Run: headless pygame with SDL's dummy video driver; simulated clock (each Clock.tick advances the game by its frame time, no real sleeping); random seed 0; keys injected as events and as key.get_pressed() state; no mouse input.
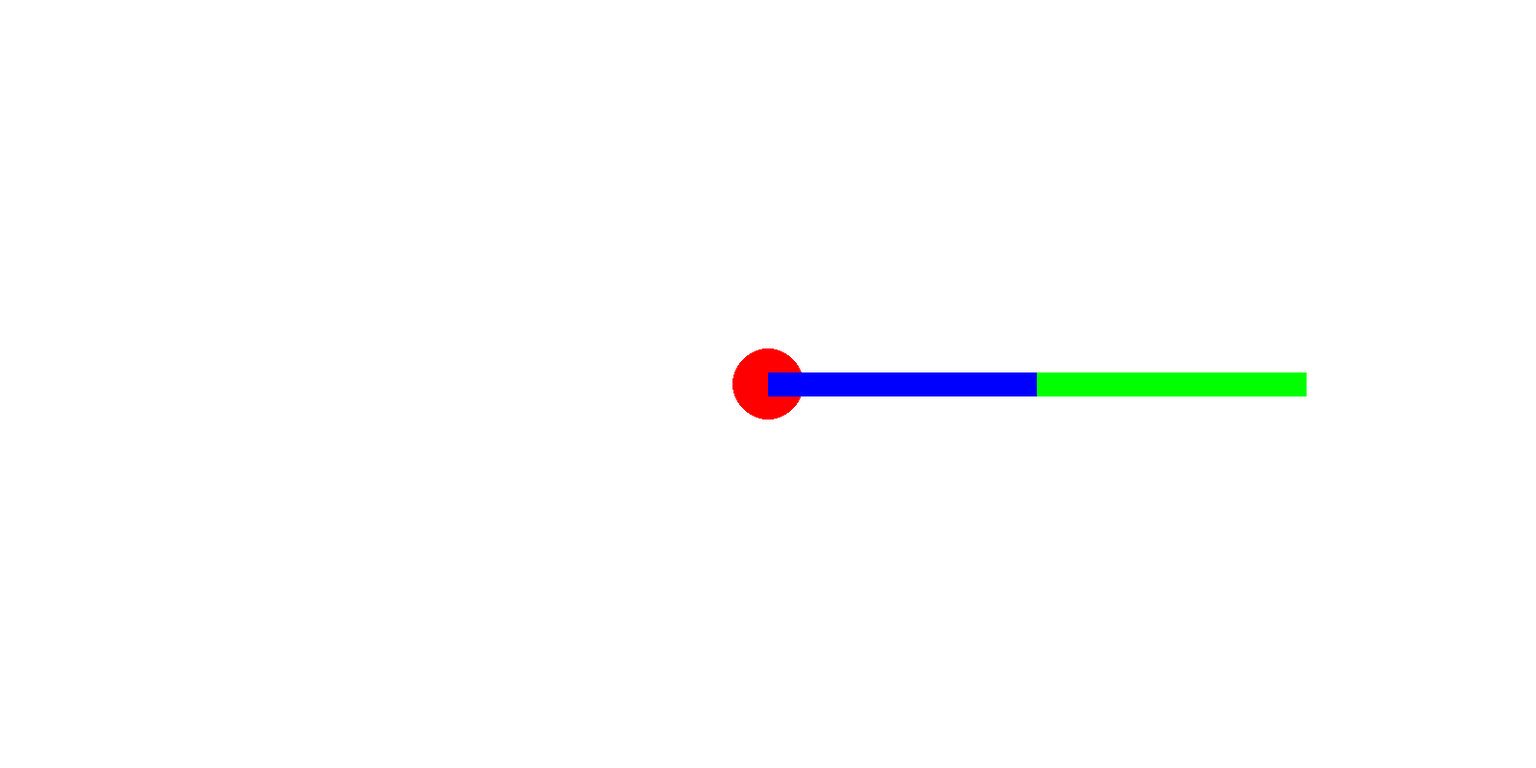
Frame 1 of 4 · flips 1–60 · no input
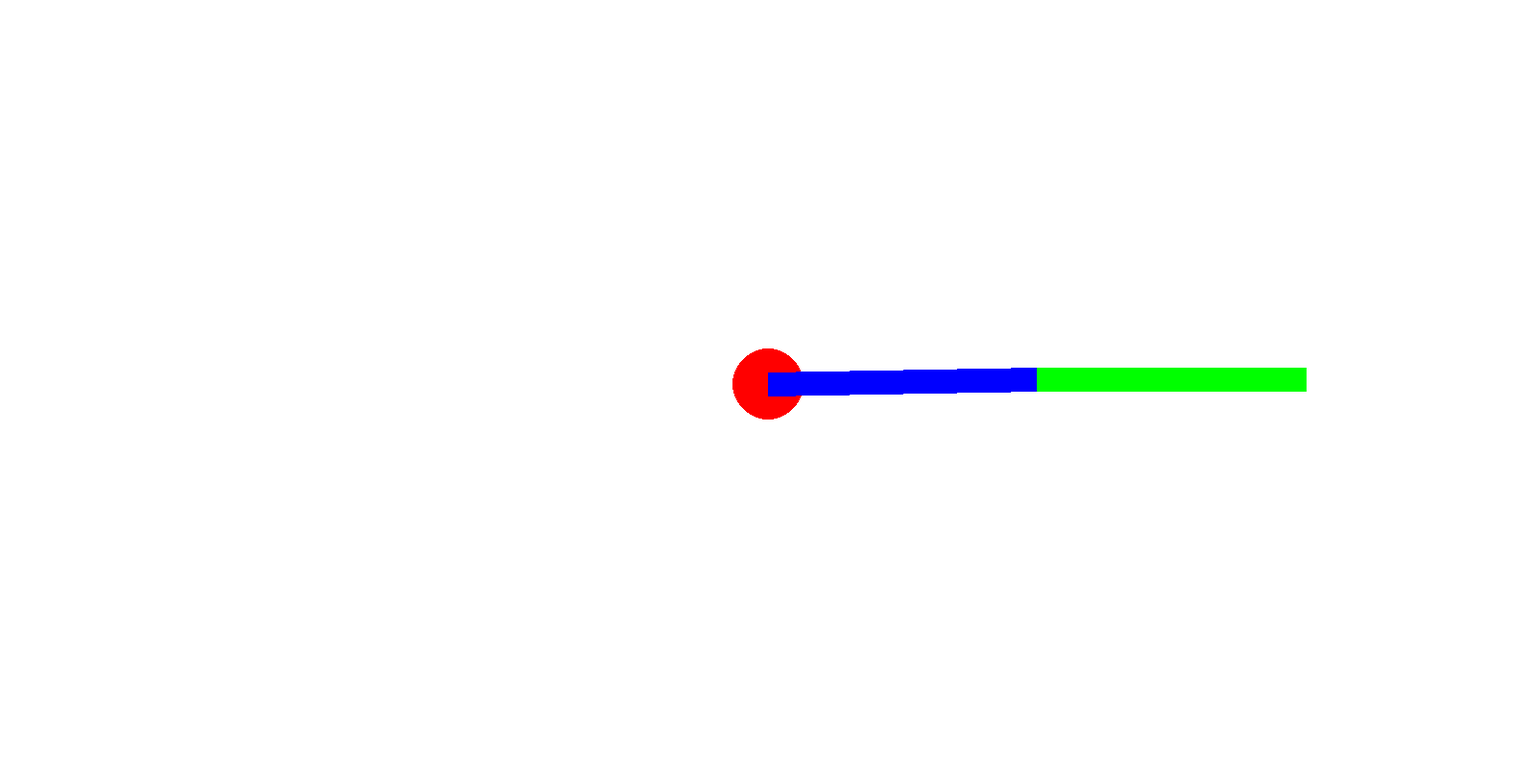
Frame 2 of 4 · flips 61–180 · tapped SPACE, RETURN · held RIGHT (→), D
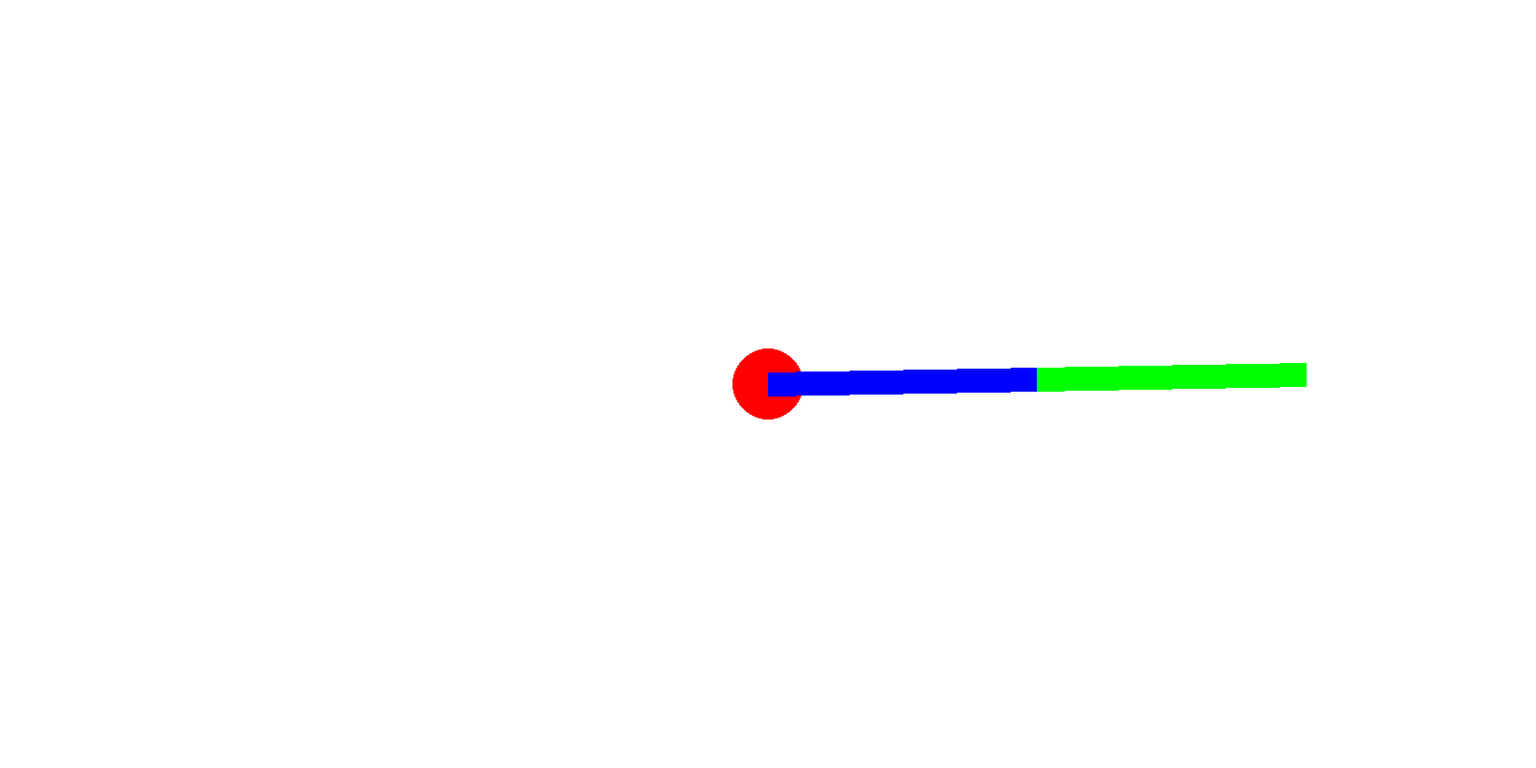
Frame 3 of 4 · flips 181–300 · held DOWN (↓), S
Frame 4 of 4 · flips 301–420 · held LEFT (←), A, UP (↑), W · screen same as frame 1, image omitted

The pygame program that drew these frames:

import pygame,sys
import math
from pygame.locals import *
from random import randint

## COLORS ##
white =(255,255,255)
black=(0,0,0)
red = (255,0,0)
green = (0,255,0)
blue = (0,0,255)
##END COLORS ##

pygame.init()
pWindow= pygame.display.set_mode((1600,800))
pygame.display.set_caption("R2-MINO")

baseX= 800
baseY= 400
baseRadius = 37 ## mm

lenghtA = 280 ## mm
widthA = 25 ## mm
AposX = baseX+lenghtA
AposY = 400
degreeA = 0

lenghtB = 280 ## mm
widthB = 25 ## mm
BposX = AposX+lenghtB
BposY = 400
degreeB = 0


def getNewPosition(lenght, degree, centerX, centerY):
    newX = lenght* math.cos(math.radians(degree)) + centerX
    newY = lenght* math.sin(math.radians(degree)) + centerY
  
    return newX, newY




while True:
    pWindow.fill(white)
    pygame.draw.circle(pWindow, red, (baseX,baseY), baseRadius)
    
    (AposX,AposY) = getNewPosition(lenghtA, degreeA, baseX, baseY)
    pygame.draw.line(pWindow, blue, (baseX,baseY), (round(AposX),round(AposY)), widthA)

    (BposX,BposY) = getNewPosition(lenghtB, degreeB, AposX, AposY)
    pygame.draw.line(pWindow, green, (round(AposX),round(AposY)), (round(BposX),round(BposY)), widthA)
    
    for pEvent in pygame.event.get():
        if pEvent.type == QUIT:
            pygame.quit()
            sys.exit()
        ## KEY controls
        elif pEvent.type == pygame.KEYDOWN:
            if pEvent.key == K_LEFT:
                degreeA+=1
            elif pEvent.key == K_RIGHT:
                degreeA-=1
            if pEvent.key == K_UP:
                degreeB+=1
            elif pEvent.key == K_DOWN:
                degreeB-=1
        ## END KEY controls
    
    pygame.display.update()
